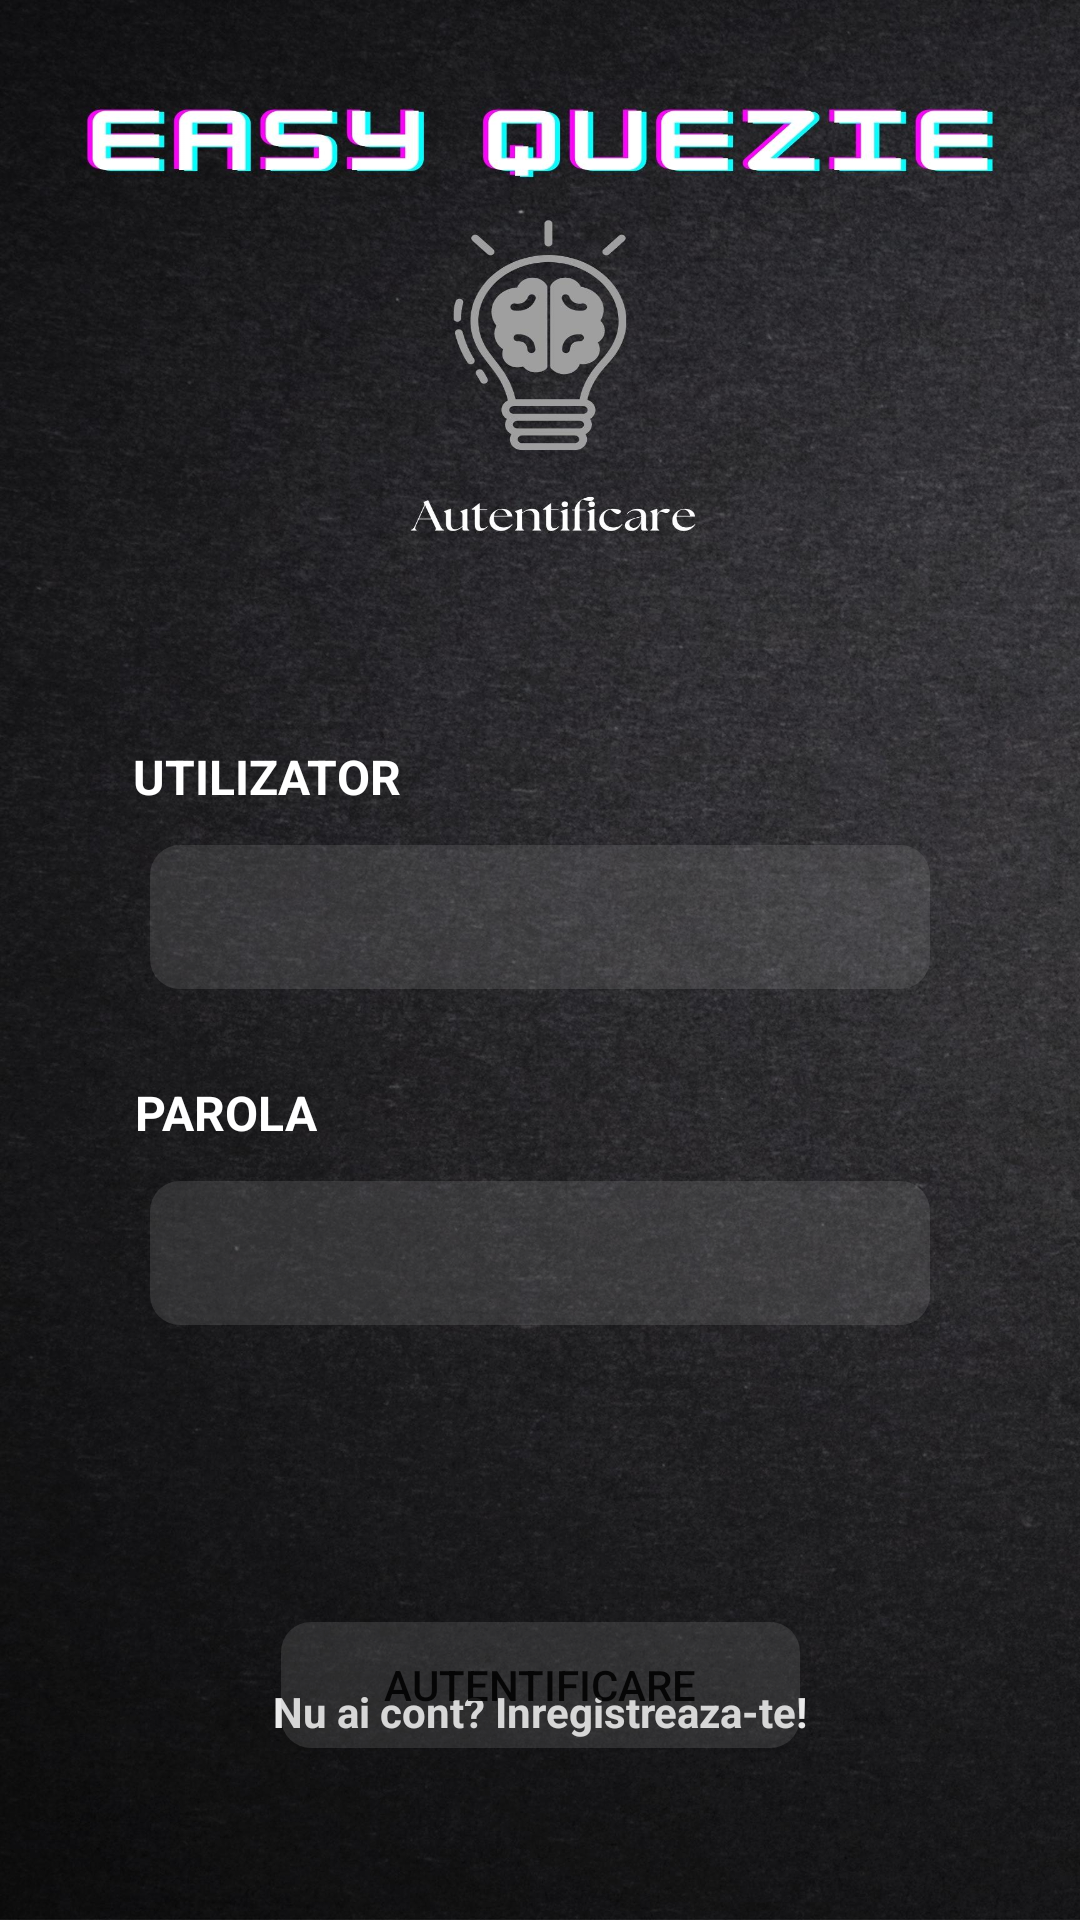

Write the Android layout XML for this screen, with the resource values it uses.
<!-- AndroidManifest.xml: application theme Theme.YoutubeTut1 -->
<!-- res/layout/activity_login.xml -->
<?xml version="1.0" encoding="utf-8"?>
<androidx.constraintlayout.widget.ConstraintLayout xmlns:android="http://schemas.android.com/apk/res/android"
    xmlns:app="http://schemas.android.com/apk/res-auto"
    xmlns:tools="http://schemas.android.com/tools"
    android:layout_width="match_parent"
    android:layout_height="match_parent"
    android:background="@drawable/login_bg"
    tools:context=".ActivityLogin">

    <EditText
        android:id="@+id/txtboxUtilizator"
        style="@style/Widget.AppCompat.AutoCompleteTextView"
        android:layout_width="0dp"
        android:layout_height="wrap_content"
        android:layout_marginLeft="50dp"
        android:layout_marginTop="12dp"
        android:layout_marginRight="50dp"
        android:background="@drawable/custom_input_style"
        android:ems="10"
        android:inputType="textPersonName"
        android:minHeight="48dp"
        android:paddingLeft="12dp"
        android:paddingRight="12dp"
        android:textColor="#FFFFFF"
        android:textColorHighlight="#FFFFFF"
        android:textColorHint="#E6E6E6"
        android:textColorLink="#F1F1F1"
        android:textSize="16sp"
        app:layout_constraintEnd_toEndOf="parent"
        app:layout_constraintHorizontal_bias="0.495"
        app:layout_constraintStart_toStartOf="parent"
        app:layout_constraintTop_toBottomOf="@+id/textView"
        tools:ignore="SpeakableTextPresentCheck" />

    <TextView
        android:id="@+id/textView3"
        android:layout_width="wrap_content"
        android:layout_height="wrap_content"
        android:layout_marginTop="360dp"
        android:text="parola"
        android:textAllCaps="true"
        android:textAppearance="@style/TextAppearance.AppCompat.Medium"
        android:textColor="#FFFFFF"
        android:textSize="16sp"
        android:textStyle="bold"
        app:layout_constraintEnd_toEndOf="parent"
        app:layout_constraintHorizontal_bias="0.15"
        app:layout_constraintStart_toStartOf="parent"
        app:layout_constraintTop_toTopOf="parent" />

    <TextView
        android:id="@+id/textView"
        android:layout_width="wrap_content"
        android:layout_height="wrap_content"
        android:layout_marginTop="248dp"
        android:text="Utilizator"
        android:textAllCaps="true"
        android:textAppearance="@style/TextAppearance.AppCompat.Medium"
        android:textColor="#FFFFFF"
        android:textSize="16sp"
        android:textStyle="bold"
        app:layout_constraintEnd_toEndOf="parent"
        app:layout_constraintHorizontal_bias="0.164"
        app:layout_constraintStart_toStartOf="parent"
        app:layout_constraintTop_toTopOf="parent" />

    <Button
        android:id="@+id/btnEnter"
        style="@style/Widget.AppCompat.Button"
        android:layout_width="173dp"
        android:layout_height="42dp"
        android:layout_marginTop="40dp"
        android:background="@drawable/custom_input_style"
        android:foreground="@drawable/custom_input_style"
        android:onClick="loginUser"
        android:text="Autentificare"
        android:visibility="visible"
        app:layout_constraintBottom_toTopOf="@+id/btnRegister"
        app:layout_constraintEnd_toEndOf="parent"
        app:layout_constraintStart_toStartOf="parent"
        app:layout_constraintTop_toBottomOf="@+id/lblErrorTxt"
        app:layout_constraintVertical_bias="0.0" />

    <TextView
        android:id="@+id/lblErrorTxt"
        android:layout_width="wrap_content"
        android:layout_height="wrap_content"
        android:layout_marginTop="36dp"
        android:paddingLeft="30dp"
        android:paddingTop="2dp"
        android:paddingRight="30dp"
        android:paddingBottom="2dp"
        android:text="TextView"
        android:textAlignment="center"
        android:textAppearance="@style/TextAppearance.AppCompat.Small"
        android:textColor="#CFCFCF"
        android:textStyle="bold"
        android:visibility="invisible"
        app:layout_constraintEnd_toEndOf="parent"
        app:layout_constraintStart_toStartOf="parent"
        app:layout_constraintTop_toBottomOf="@+id/txtboxParola" />

    <EditText
        android:id="@+id/txtboxParola"
        android:layout_width="0dp"
        android:layout_height="wrap_content"
        android:layout_marginLeft="50dp"
        android:layout_marginTop="12dp"
        android:layout_marginRight="50dp"
        android:background="@drawable/custom_input_style"
        android:drawablePadding="12dp"
        android:ems="10"
        android:inputType="textPassword"
        android:minHeight="48dp"
        android:paddingLeft="12dp"
        android:paddingRight="12dp"
        android:textColor="#BFBFBF"
        android:textColorHighlight="#F4F4F4"
        android:textColorHint="#FDFDFD"
        android:textColorLink="#EAEAEA"
        android:textSize="16sp"
        app:layout_constraintEnd_toEndOf="parent"
        app:layout_constraintHorizontal_bias="0.495"
        app:layout_constraintStart_toStartOf="parent"
        app:layout_constraintTop_toBottomOf="@+id/textView3"
        tools:ignore="SpeakableTextPresentCheck" />

    <TextView
        android:id="@+id/btnRegister"
        android:layout_width="wrap_content"
        android:layout_height="19dp"
        android:layout_marginBottom="60dp"
        android:onClick="startRegisterActivity"
        android:text="Nu ai cont? Inregistreaza-te!"
        android:textColor="#EDEDED"
        android:textStyle="bold"
        app:layout_constraintBottom_toBottomOf="parent"
        app:layout_constraintEnd_toEndOf="parent"
        app:layout_constraintStart_toStartOf="parent" />

</androidx.constraintlayout.widget.ConstraintLayout>
<!-- resources referenced by this layout -->
<resources>
  <!-- drawable custom_input_style (drawable) -->
  <?xml version="1.0" encoding="utf-8"?>
  <selector xmlns:android="http://schemas.android.com/apk/res/android">
      <item android:state_enabled="true" android:state_focused="true">
          <shape android:shape="rectangle">
              <solid android:color="#30f5f5f5"/>
              <corners android:radius="10dp"/>
          </shape>
      </item>
  
      <item android:state_enabled="true">
          <shape android:shape="rectangle">
              <solid android:color="#309e9e9e"/>
              <corners android:radius="10dp"/>
          </shape>
      </item>
  </selector>
  <!-- drawable login_bg: jpg bitmap (drawable, 519298 bytes) -->
  <style name="Theme.YoutubeTut1" parent="Theme.MaterialComponents.DayNight.DarkActionBar">
          
          <item name="colorPrimary">@color/purple_500</item>
          <item name="colorPrimaryVariant">@color/purple_700</item>
          <item name="colorOnPrimary">@color/white</item>
          
          <item name="colorSecondary">@color/teal_200</item>
          <item name="colorSecondaryVariant">@color/teal_700</item>
          <item name="colorOnSecondary">@color/black</item>
          
          <item name="android:statusBarColor" tools:targetApi="l">?attr/colorPrimaryVariant</item>
          
      </style>
  <!-- not gathered from this repository: default colours our renderer supplied (Android Studio template values) -->
  <color name="purple_500">#FF6200EE</color>
  <color name="purple_700">#FF3700B3</color>
  <color name="teal_200">#FF03DAC5</color>
  <color name="teal_700">#FF018786</color>
  <color name="black">#FF000000</color>
  <color name="white">#FFFFFFFF</color>
</resources>
